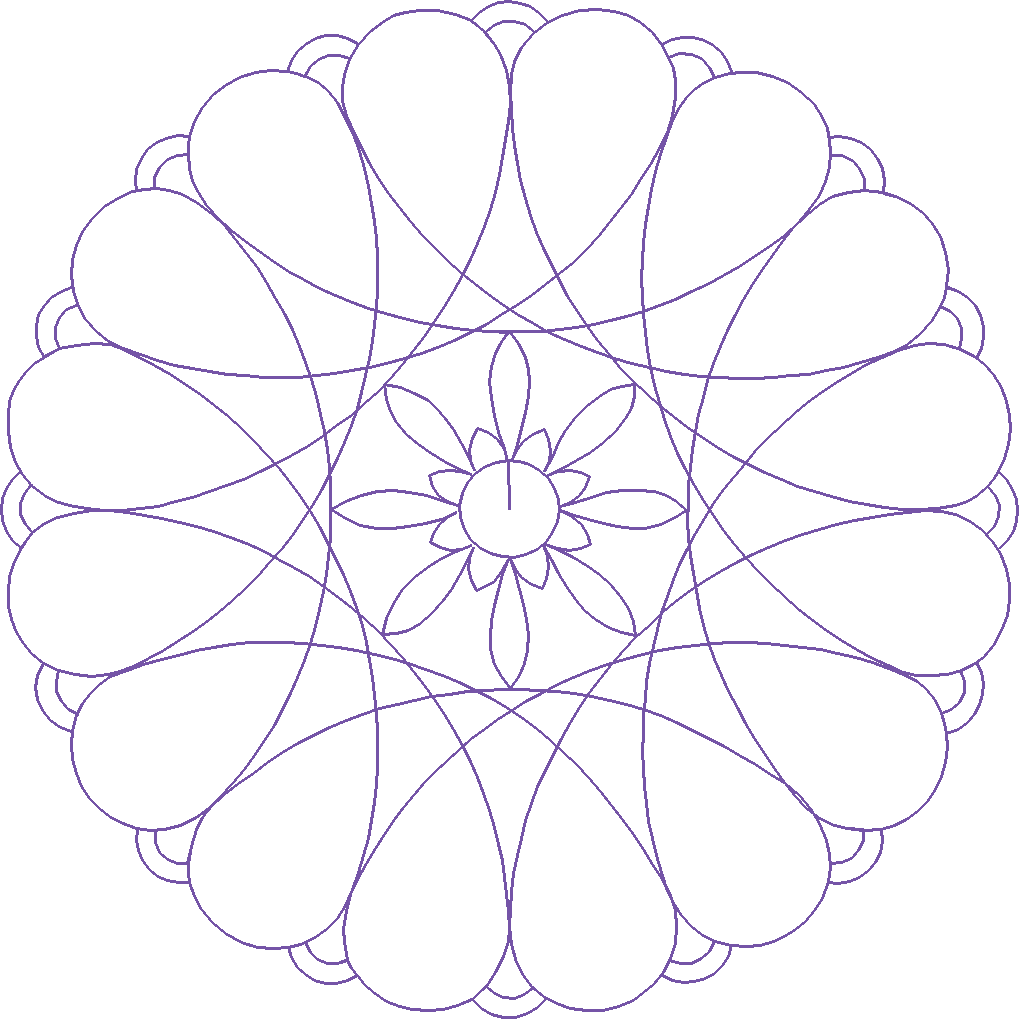

The data file committed next to this chart (first rows):
#, [VAR_NAME], [VAR_VALUE]
>, STITCH_COUNT:, 3839
>, THREAD_COUNT:, 0
>, NEEDLE_COUNT:, 0
>, EXTENTS_LEFT:, -509
>, EXTENTS_TOP:, -508
>, EXTENTS_RIGHT:, 507
>, EXTENTS_BOTTOM:, 508
>, EXTENTS_WIDTH:, 1016
>, EXTENTS_HEIGHT:, 1016
>, COMMAND_STITCH, 3837
>, COMMAND_TRIM, 1
>, COMMAND_END, 1
#, [STITCH_INDEX], [STITCH_TYPE], [X], [Y]
*, 0, STITCH, -1, 0
*, 1, STITCH, -2, -49
*, 2, STITCH, -8, -48
*, 3, STITCH, -14, -47
*, 4, STITCH, -8, -48
*, 5, STITCH, -2, -49
*, 6, STITCH, -14, -47
*, 7, STITCH, -2, -49
*, 8, STITCH, -14, -47
*, 9, STITCH, -25, -43
*, 10, STITCH, -14, -47
*, 11, STITCH, -25, -43
*, 12, STITCH, -35, -36
*, 13, STITCH, -25, -43
*, 14, STITCH, -35, -36
*, 15, STITCH, -43, -27
*, 16, STITCH, -35, -36
*, 17, STITCH, -43, -27
*, 18, STITCH, -48, -16
*, 19, STITCH, -43, -27
*, 20, STITCH, -48, -16
*, 21, STITCH, -51, -4
*, 22, STITCH, -48, -16
*, 23, STITCH, -51, -4
*, 24, STITCH, -50, 8
*, 25, STITCH, -51, -4
*, 26, STITCH, -50, 8
*, 27, STITCH, -46, 20
*, 28, STITCH, -50, 8
*, 29, STITCH, -46, 20
*, 30, STITCH, -40, 30
*, 31, STITCH, -46, 20
*, 32, STITCH, -40, 30
*, 33, STITCH, -31, 38
*, 34, STITCH, -40, 30
*, 35, STITCH, -31, 38
*, 36, STITCH, -20, 44
*, 37, STITCH, -31, 38
*, 38, STITCH, -20, 44
*, 39, STITCH, -8, 47
*, 40, STITCH, -20, 44
*, 41, STITCH, -8, 47
*, 42, STITCH, 4, 48
*, 43, STITCH, -8, 47
*, 44, STITCH, 4, 48
*, 45, STITCH, 15, 45
*, 46, STITCH, 4, 48
... 3,792 more rows
